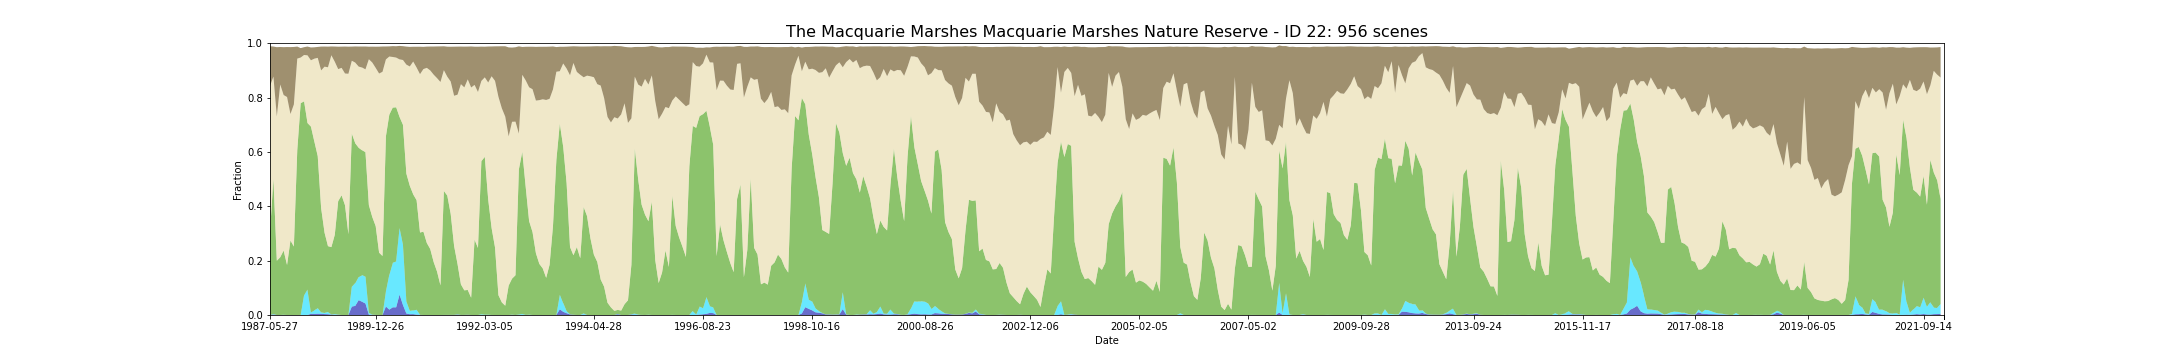

The file beside this chart, header and first rows:
feature_id, water, wet, bs, pv, npv, pc_missing, date, s3_csv_path, display_time
22, 2.859021642793836e-05, 0.0, 0.1465, 0.3048, 0.5374, 0.0, 1987-05-27T23:26:00Z, s3://dea-public-data-dev/projects/WIT/Ra…, 1987-05-27
22, 2.859021642793836e-05, 0.0, 0.1465, 0.3048, 0.5374, 0.0, 1987-05-27T23:25:36Z, s3://dea-public-data-dev/projects/WIT/Ra…, 1987-05-27
22, 0.001401, 0.001888, 0.1105, 0.4982, 0.3757, 0.0003431, 1987-08-31T23:27:57Z, s3://dea-public-data-dev/projects/WIT/Ra…, 1987-08-31
22, 0.001401, 0.002174, 0.1104, 0.4981, 0.3756, 0.0003431, 1987-08-31T23:28:21Z, s3://dea-public-data-dev/projects/WIT/Ra…, 1987-08-31
22, 1.429510821396918e-05, 0.0, 0.2548, 0.1997, 0.5308, 0.0, 1987-12-05T23:30:15Z, s3://dea-public-data-dev/projects/WIT/Ra…, 1987-12-05
22, 1.429510821396918e-05, 0.0, 0.2548, 0.1997, 0.5308, 0.0, 1987-12-05T23:29:51Z, s3://dea-public-data-dev/projects/WIT/Ra…, 1987-12-05
22, 1.429510821396918e-05, 0.0, 0.1381, 0.2125, 0.6355, 0.0, 1987-12-21T23:30:30Z, s3://dea-public-data-dev/projects/WIT/Ra…, 1987-12-21
22, 1.429510821396918e-05, 0.0, 0.1381, 0.2125, 0.6355, 0.0, 1987-12-21T23:30:05Z, s3://dea-public-data-dev/projects/WIT/Ra…, 1987-12-21
22, 0.0002287, 0.0006147, 0.1762, 0.2363, 0.5721, 0.0, 1988-01-06T23:30:46Z, s3://dea-public-data-dev/projects/WIT/Ra…, 1988-01-06
22, 0.0002287, 0.000486, 0.1762, 0.2364, 0.5722, 0.0, 1988-01-06T23:30:21Z, s3://dea-public-data-dev/projects/WIT/Ra…, 1988-01-06
22, 2.859021642793836e-05, 0.0, 0.1839, 0.1839, 0.6181, 0.0, 1988-02-07T23:30:58Z, s3://dea-public-data-dev/projects/WIT/Ra…, 1988-02-07
22, 2.859021642793836e-05, 0.0, 0.1839, 0.1839, 0.6181, 0.0, 1988-02-07T23:31:22Z, s3://dea-public-data-dev/projects/WIT/Ra…, 1988-02-07
22, 1.429510821396918e-05, 0.0, 0.2463, 0.2742, 0.4651, 0.0, 1988-02-23T23:31:11Z, s3://dea-public-data-dev/projects/WIT/Ra…, 1988-02-23
22, 1.429510821396918e-05, 0.0, 0.2463, 0.2742, 0.4651, 0.0, 1988-02-23T23:31:35Z, s3://dea-public-data-dev/projects/WIT/Ra…, 1988-02-23
22, 1.429510821396918e-05, 0.0, 0.2116, 0.2521, 0.5225, 0.0, 1988-03-26T23:31:28Z, s3://dea-public-data-dev/projects/WIT/Ra…, 1988-03-26
22, 1.429510821396918e-05, 0.0, 0.2116, 0.2521, 0.5225, 0.0, 1988-03-26T23:31:52Z, s3://dea-public-data-dev/projects/WIT/Ra…, 1988-03-26
22, 4.288532464190754e-05, 1.429510821396918e-05, 0.04424, 0.6072, 0.3361, 0.0, 1988-04-11T23:31:32Z, s3://dea-public-data-dev/projects/WIT/Ra…, 1988-04-11
22, 4.288532464190754e-05, 2.859021642793836e-05, 0.04424, 0.6072, 0.3361, 0.0, 1988-04-11T23:31:57Z, s3://dea-public-data-dev/projects/WIT/Ra…, 1988-04-11
22, 1.429510821396918e-05, 0.0001001, 0.03476, 0.7793, 0.1679, 0.0, 1988-05-13T23:32:14Z, s3://dea-public-data-dev/projects/WIT/Ra…, 1988-05-13
22, 1.429510821396918e-05, 4.288532464190754e-05, 0.03476, 0.7793, 0.1679, 0.0, 1988-05-13T23:31:50Z, s3://dea-public-data-dev/projects/WIT/Ra…, 1988-05-13
22, 2.859021642793836e-05, 0.07331, 0.02875, 0.7126, 0.1707, 0.0, 1988-05-29T23:32:20Z, s3://dea-public-data-dev/projects/WIT/Ra…, 1988-05-29
22, 2.859021642793836e-05, 0.0719, 0.02875, 0.714, 0.1707, 0.0, 1988-05-29T23:31:56Z, s3://dea-public-data-dev/projects/WIT/Ra…, 1988-05-29
22, 8.577064928381508e-05, 0.09356, 0.03233, 0.6127, 0.249, 0.0, 1988-06-30T23:32:30Z, s3://dea-public-data-dev/projects/WIT/Ra…, 1988-06-30
22, 8.577064928381508e-05, 0.09073, 0.03228, 0.6154, 0.2491, 0.0, 1988-06-30T23:32:06Z, s3://dea-public-data-dev/projects/WIT/Ra…, 1988-06-30
22, 0.004231, 0.004174, 0.04726, 0.6848, 0.2439, 0.0, 1988-07-16T23:32:09Z, s3://dea-public-data-dev/projects/WIT/Ra…, 1988-07-16
22, 0.004231, 0.00496, 0.04721, 0.6843, 0.2437, 0.0, 1988-07-16T23:32:33Z, s3://dea-public-data-dev/projects/WIT/Ra…, 1988-07-16
22, 0.003945, 0.01228, 0.04192, 0.6221, 0.3047, 0.0, 1988-08-01T23:32:11Z, s3://dea-public-data-dev/projects/WIT/Ra…, 1988-08-01
22, 0.003945, 0.01348, 0.04185, 0.6214, 0.3043, 0.0, 1988-08-01T23:32:35Z, s3://dea-public-data-dev/projects/WIT/Ra…, 1988-08-01
22, 0.004746, 0.01994, 0.04021, 0.56, 0.3614, 0.0, 1988-09-02T23:32:15Z, s3://dea-public-data-dev/projects/WIT/Ra…, 1988-09-02
22, 0.004746, 0.02063, 0.04018, 0.5594, 0.3613, 0.0, 1988-09-02T23:32:39Z, s3://dea-public-data-dev/projects/WIT/Ra…, 1988-09-02
22, 0.004306, 0.004893, 0.0877, 0.3837, 0.5069, 0.0007862, 1988-10-04T23:32:06Z, s3://dea-public-data-dev/projects/WIT/Ra…, 1988-10-04
22, 0.004306, 0.005608, 0.08757, 0.3833, 0.5068, 0.0007862, 1988-10-04T23:32:30Z, s3://dea-public-data-dev/projects/WIT/Ra…, 1988-10-04
22, 0.003422, 0.003895, 0.07412, 0.2954, 0.6108, 0.001687, 1988-10-20T23:31:59Z, s3://dea-public-data-dev/projects/WIT/Ra…, 1988-10-20
22, 0.003422, 0.004224, 0.07407, 0.2952, 0.6107, 0.001687, 1988-10-20T23:32:23Z, s3://dea-public-data-dev/projects/WIT/Ra…, 1988-10-20
22, 0.00289, 0.008166, 0.07594, 0.2426, 0.6578, 0.0652, 1988-11-21T23:32:27Z, s3://dea-public-data-dev/projects/WIT/Ra…, 1988-11-21
22, 0.00289, 0.007692, 0.07598, 0.2427, 0.6581, 0.0652, 1988-11-21T23:32:03Z, s3://dea-public-data-dev/projects/WIT/Ra…, 1988-11-21
22, 0.001458, 0.0006433, 0.03232, 0.2477, 0.7059, 0.0, 1988-12-07T23:32:18Z, s3://dea-public-data-dev/projects/WIT/Ra…, 1988-12-07
22, 0.001458, 0.0006147, 0.03232, 0.2477, 0.7059, 0.0, 1988-12-07T23:31:54Z, s3://dea-public-data-dev/projects/WIT/Ra…, 1988-12-07
22, 0.0006893, 0.002487, 0.05591, 0.2918, 0.6369, 0.046, 1988-12-23T23:31:45Z, s3://dea-public-data-dev/projects/WIT/Ra…, 1988-12-23
22, 0.0006893, 0.002712, 0.0559, 0.2917, 0.6368, 0.046, 1988-12-23T23:32:09Z, s3://dea-public-data-dev/projects/WIT/Ra…, 1988-12-23
22, 0.0006719, 0.0006147, 0.08247, 0.4175, 0.4859, 0.0, 1989-01-08T23:31:43Z, s3://dea-public-data-dev/projects/WIT/Ra…, 1989-01-08
22, 0.0006719, 0.0007862, 0.08246, 0.4174, 0.4858, 0.0, 1989-01-08T23:32:07Z, s3://dea-public-data-dev/projects/WIT/Ra…, 1989-01-08
22, 2.8595121672242715e-05, 0.0, 0.07808, 0.4402, 0.4691, 0.0001715, 1989-01-24T23:31:24Z, s3://dea-public-data-dev/projects/WIT/Ra…, 1989-01-24
22, 2.8595121672242715e-05, 2.8595121672242715e-05, 0.07808, 0.4402, 0.469, 0.0001715, 1989-01-24T23:31:48Z, s3://dea-public-data-dev/projects/WIT/Ra…, 1989-01-24
22, 1.429510821396918e-05, 0.0, 0.09917, 0.4038, 0.4847, 0.0, 1989-02-09T23:31:50Z, s3://dea-public-data-dev/projects/WIT/Ra…, 1989-02-09
22, 1.429510821396918e-05, 0.0, 0.09917, 0.4038, 0.4847, 0.0, 1989-02-09T23:31:26Z, s3://dea-public-data-dev/projects/WIT/Ra…, 1989-02-09
22, 0.0, 0.0, 0.09964, 0.2973, 0.5903, 0.0, 1989-02-25T23:31:17Z, s3://dea-public-data-dev/projects/WIT/Ra…, 1989-02-25
22, 0.0, 0.0, 0.09964, 0.2973, 0.5903, 0.0, 1989-02-25T23:31:41Z, s3://dea-public-data-dev/projects/WIT/Ra…, 1989-02-25
22, 0.03085, 0.07395, 0.05201, 0.5628, 0.2679, 0.0, 1989-06-17T23:29:41Z, s3://dea-public-data-dev/projects/WIT/Ra…, 1989-06-17
22, 0.03102, 0.07268, 0.05206, 0.5636, 0.2681, 0.0, 1989-06-17T23:29:17Z, s3://dea-public-data-dev/projects/WIT/Ra…, 1989-06-17
22, 0.03351, 0.08416, 0.05937, 0.5145, 0.2966, 0.0, 1989-07-03T23:29:28Z, s3://dea-public-data-dev/projects/WIT/Ra…, 1989-07-03
22, 0.03351, 0.0829, 0.05944, 0.5153, 0.2969, 0.0, 1989-07-03T23:29:04Z, s3://dea-public-data-dev/projects/WIT/Ra…, 1989-07-03
22, 0.05465, 0.08491, 0.07374, 0.4759, 0.2986, 0.0, 1989-07-19T23:29:07Z, s3://dea-public-data-dev/projects/WIT/Ra…, 1989-07-19
22, 0.05465, 0.08436, 0.07379, 0.4762, 0.2987, 0.0, 1989-07-19T23:28:43Z, s3://dea-public-data-dev/projects/WIT/Ra…, 1989-07-19
22, 0.04882, 0.09694, 0.07736, 0.4601, 0.3045, 0.0, 1989-08-20T23:28:02Z, s3://dea-public-data-dev/projects/WIT/Ra…, 1989-08-20
22, 0.04882, 0.09821, 0.07714, 0.4594, 0.3042, 0.0, 1989-08-20T23:28:26Z, s3://dea-public-data-dev/projects/WIT/Ra…, 1989-08-20
22, 0.04233, 0.09846, 0.08403, 0.4583, 0.3047, 0.00183, 1989-09-05T23:27:42Z, s3://dea-public-data-dev/projects/WIT/Ra…, 1989-09-05
22, 0.04233, 0.09952, 0.08393, 0.4577, 0.3044, 0.00183, 1989-09-05T23:28:06Z, s3://dea-public-data-dev/projects/WIT/Ra…, 1989-09-05
22, 0.001102, 0.006726, 0.04609, 0.3962, 0.537, 0.001115, 1989-11-24T23:25:49Z, s3://dea-public-data-dev/projects/WIT/Ra…, 1989-11-24
22, 0.001102, 0.006597, 0.04613, 0.3962, 0.537, 0.001115, 1989-11-24T23:25:25Z, s3://dea-public-data-dev/projects/WIT/Ra…, 1989-11-24
... 896 more rows
